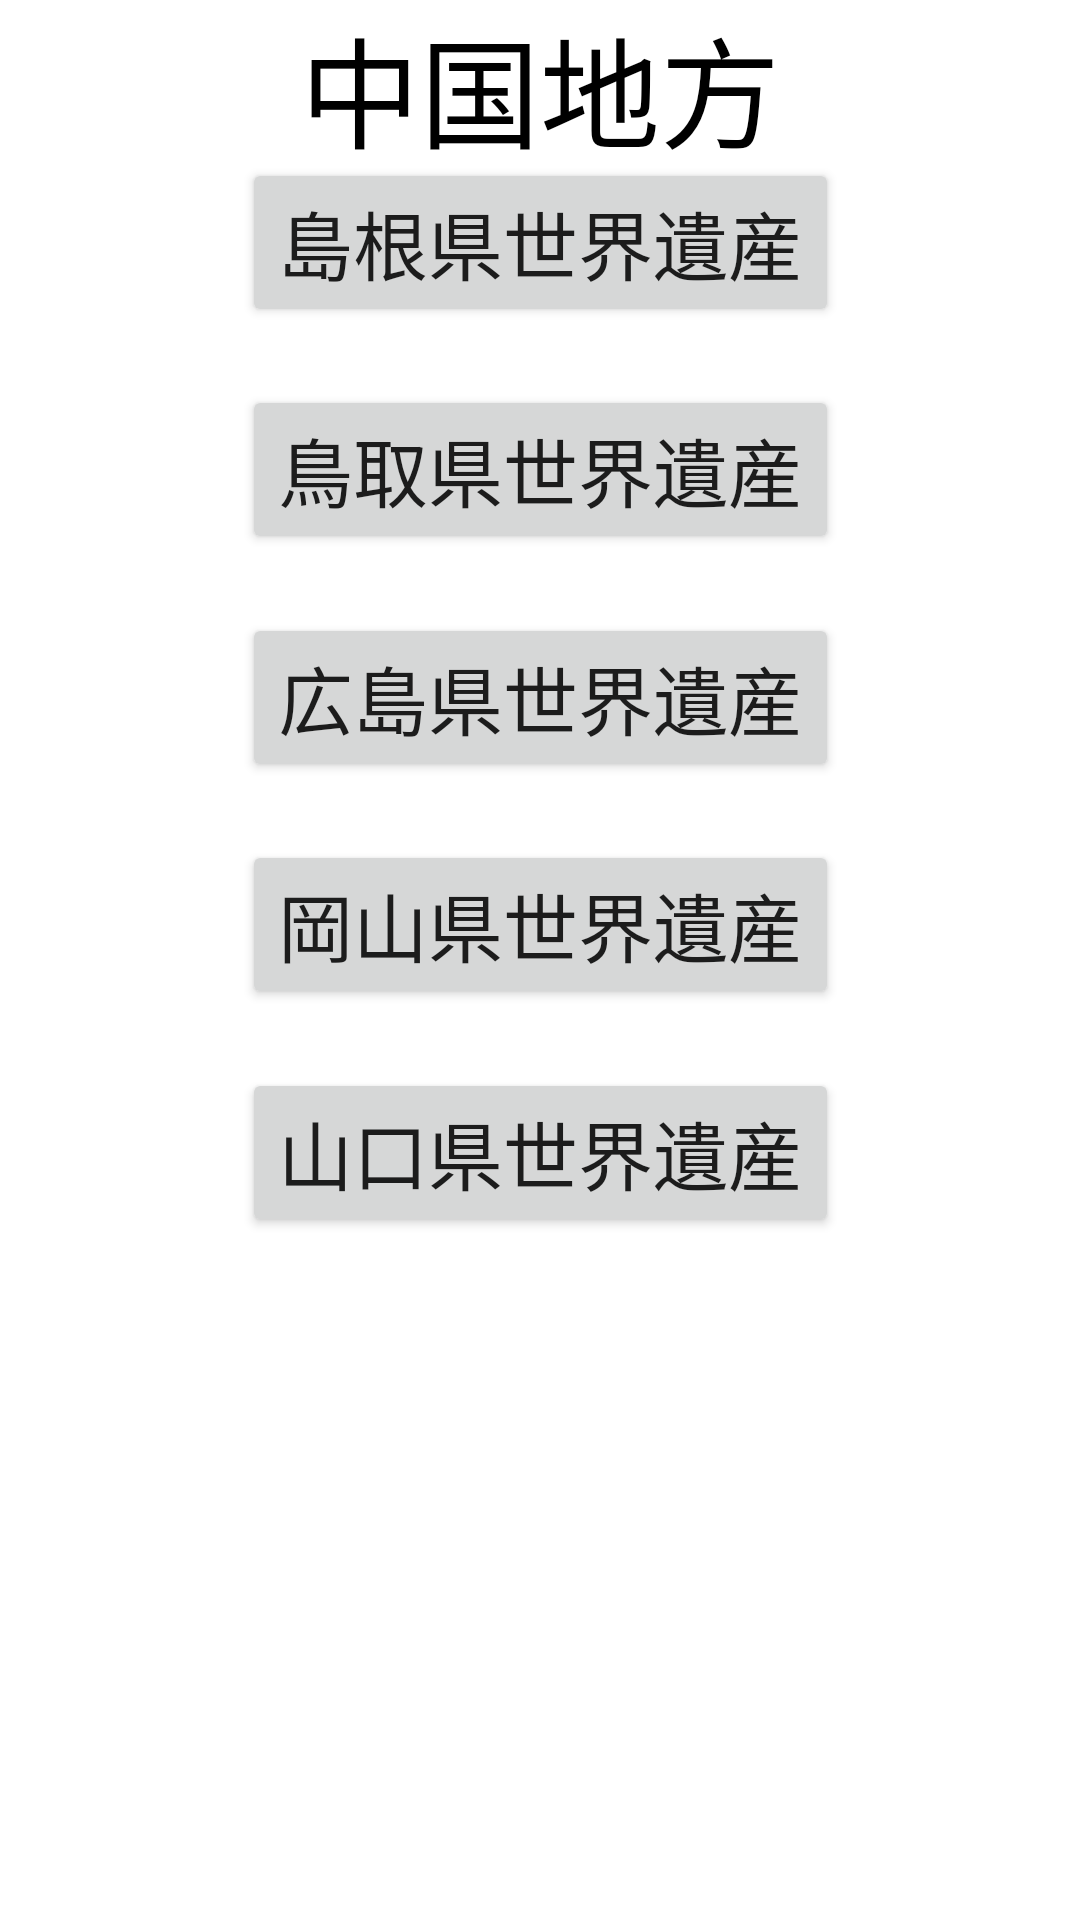

Produce the Android XML layout that renders to this screen, including the resource entries it uses.
<!-- AndroidManifest.xml: application theme Theme.WorldHeritage -->
<!-- res/layout/tyugoku.xml -->
<?xml version="1.0" encoding="utf-8"?>
<androidx.constraintlayout.widget.ConstraintLayout xmlns:android="http://schemas.android.com/apk/res/android"
    xmlns:app="http://schemas.android.com/apk/res-auto"
    xmlns:tools="http://schemas.android.com/tools"
    android:layout_width="match_parent"
    android:layout_height="match_parent"
    tools:context=".TyugokuActivity">

    <TextView
        android:id="@+id/textView1"
        android:layout_width="wrap_content"
        android:layout_height="wrap_content"
        android:text="@string/area_tyugoku"
        android:textSize="40sp"
        android:textColor="@color/black"
        app:layout_constraintBottom_toBottomOf="parent"
        app:layout_constraintLeft_toLeftOf="parent"
        app:layout_constraintRight_toRightOf="parent"
        app:layout_constraintTop_toTopOf="parent"
        app:layout_constraintVertical_bias="0.0" />

    <Button
        android:id="@+id/button1"
        android:layout_width="wrap_content"
        android:layout_height="wrap_content"
        android:onClick="button1"
        android:text="@string/map_shimane"
        android:textSize="25sp"
        app:layout_constraintBottom_toBottomOf="parent"
        app:layout_constraintHorizontal_bias="0.5"
        app:layout_constraintLeft_toLeftOf="parent"
        app:layout_constraintRight_toRightOf="parent"
        app:layout_constraintTop_toTopOf="parent"
        app:layout_constraintVertical_bias="0.09"
        tools:ignore="UsingOnClickInXml" />

    <Button
        android:id="@+id/button2"
        android:layout_width="wrap_content"
        android:layout_height="wrap_content"
        android:onClick="button2"
        android:text="@string/map_tottori"
        android:textSize="25sp"
        app:layout_constraintBottom_toBottomOf="parent"
        app:layout_constraintHorizontal_bias="0.5"
        app:layout_constraintLeft_toLeftOf="parent"
        app:layout_constraintRight_toRightOf="parent"
        app:layout_constraintTop_toTopOf="parent"
        app:layout_constraintVertical_bias="0.22"
        tools:ignore="UsingOnClickInXml" />

    <Button
        android:id="@+id/button3"
        android:layout_width="wrap_content"
        android:layout_height="wrap_content"
        android:onClick="button3"
        android:text="@string/map_hiroshima"
        android:textSize="25sp"
        app:layout_constraintBottom_toBottomOf="parent"
        app:layout_constraintHorizontal_bias="0.5"
        app:layout_constraintLeft_toLeftOf="parent"
        app:layout_constraintRight_toRightOf="parent"
        app:layout_constraintTop_toTopOf="parent"
        app:layout_constraintVertical_bias="0.35"
        tools:ignore="UsingOnClickInXml" />

    <Button
        android:id="@+id/button4"
        android:layout_width="wrap_content"
        android:layout_height="wrap_content"
        android:onClick="button4"
        android:text="@string/map_okayama"
        android:textSize="25sp"
        app:layout_constraintBottom_toBottomOf="parent"
        app:layout_constraintHorizontal_bias="0.5"
        app:layout_constraintLeft_toLeftOf="parent"
        app:layout_constraintRight_toRightOf="parent"
        app:layout_constraintTop_toTopOf="parent"
        app:layout_constraintVertical_bias="0.48"
        tools:ignore="UsingOnClickInXml" />

    <Button
        android:id="@+id/button5"
        android:layout_width="wrap_content"
        android:layout_height="wrap_content"
        android:onClick="button5"
        android:text="@string/map_yamaguchi"
        android:textSize="25sp"
        app:layout_constraintBottom_toBottomOf="parent"
        app:layout_constraintHorizontal_bias="0.5"
        app:layout_constraintLeft_toLeftOf="parent"
        app:layout_constraintRight_toRightOf="parent"
        app:layout_constraintTop_toTopOf="parent"
        app:layout_constraintVertical_bias="0.61"
        tools:ignore="UsingOnClickInXml" />


</androidx.constraintlayout.widget.ConstraintLayout>
<!-- resources referenced by this layout -->
<resources>
  <string name="area_tyugoku">中国地方</string>
  <string name="map_hiroshima">広島県世界遺産</string>
  <string name="map_okayama">岡山県世界遺産</string>
  <string name="map_shimane">島根県世界遺産</string>
  <string name="map_tottori">鳥取県世界遺産</string>
  <string name="map_yamaguchi">山口県世界遺産</string>
  <style name="Theme.WorldHeritage" parent="Theme.MaterialComponents.DayNight.DarkActionBar">
          
          <item name="colorPrimary">@color/purple_500</item>
          <item name="colorPrimaryVariant">@color/purple_700</item>
          <item name="colorOnPrimary">@color/white</item>
          
          <item name="colorSecondary">@color/teal_200</item>
          <item name="colorSecondaryVariant">@color/teal_700</item>
          <item name="colorOnSecondary">@color/black</item>
          
          <item name="android:statusBarColor" tools:targetApi="l">?attr/colorPrimaryVariant</item>
          
      </style>
  <!-- not gathered from this repository: default colours our renderer supplied (Android Studio template values) -->
  <color name="purple_500">#FF6200EE</color>
  <color name="purple_700">#FF3700B3</color>
  <color name="teal_200">#FF03DAC5</color>
  <color name="teal_700">#FF018786</color>
  <color name="black">#FF000000</color>
  <color name="white">#FFFFFFFF</color>
</resources>
